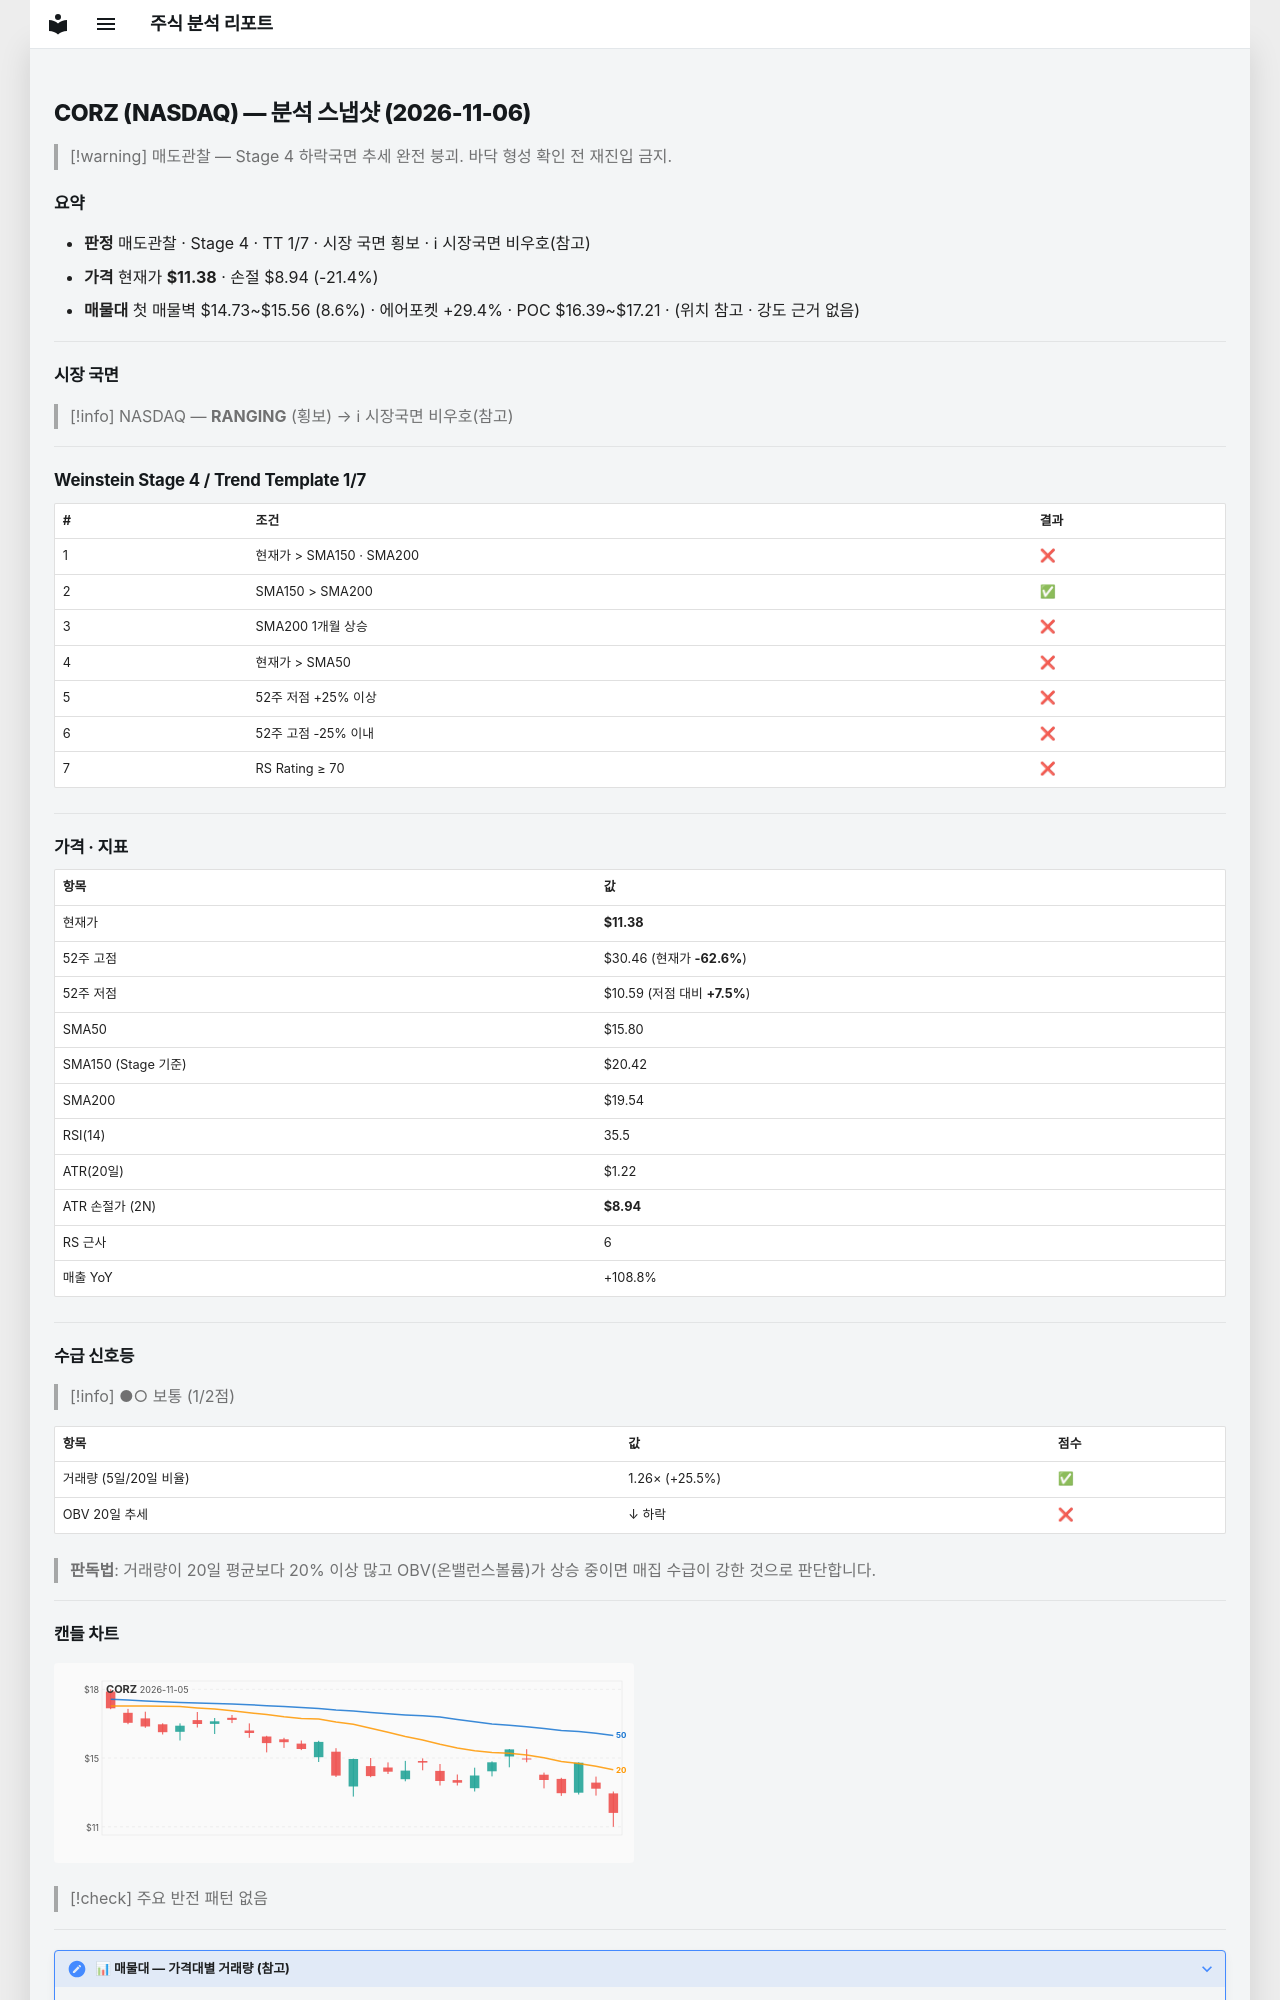

repository: soloandco/stock-reports · page: snapshots/CORZ-2026-11-06/index.html · generator: mkdocs

---
type: analysis-snapshot
title: CORZ 분석 스냅샷
ticker: CORZ
market: NASDAQ
created: 2026-11-06
updated: 2026-11-06
bar-date: 2026-11-05
verdict: 매도관찰
real-rr: 7.82
sma50-gap-pct: -28.0
weekly-position: 저항대아래
weekly-overhead-price: 30.46
weekly-overhead-pct: 167.7
stage: 4
trend-template-score: 1
tt-max: 7
ma-set: sma-50-150-200
price: 11.380000114440918
stop-price: 8.939487337944144
market-regime: RANGING
supply-demand-score: 1/2
supply-demand-label: 보통
status: tracking
tags:
  - stock-agent
  - watchlist
  - CORZ
  - analysis
related:
  - "[[analysis-template]]"
---

# CORZ (NASDAQ) — 분석 스냅샷 (2026-11-06)

> [!warning] 매도관찰 — Stage 4 하락국면
> 추세 완전 붕괴. 바닥 형성 확인 전 재진입 금지.

## 요약

- **판정** 매도관찰 · Stage 4 · TT 1/7 · 시장 국면 횡보 · ℹ 시장국면 비우호(참고)
- **가격** 현재가 **$11.38** · 손절 $8.94 (-21.4%)
- **매물대** 첫 매물벽 $14.73~$15.56 (8.6%) · 에어포켓 +29.4% · POC $16.39~$17.21 · (위치 참고 · 강도 근거 없음)

---

## 시장 국면

> [!info] NASDAQ — **RANGING** (횡보) → ℹ 시장국면 비우호(참고)

---

## Weinstein Stage 4 / Trend Template 1/7

| # | 조건 | 결과 |
|---|------|------|
| 1 | 현재가 > SMA150 · SMA200 | ❌ |
| 2 | SMA150 > SMA200 | ✅ |
| 3 | SMA200 1개월 상승 | ❌ |
| 4 | 현재가 > SMA50 | ❌ |
| 5 | 52주 저점 +25% 이상 | ❌ |
| 6 | 52주 고점 -25% 이내 | ❌ |
| 7 | RS Rating ≥ 70 | ❌ |

---

## 가격 · 지표

| 항목 | 값 |
|------|---|
| 현재가 | **$11.38** |
| 52주 고점 | $30.46 (현재가 **-62.6%**) |
| 52주 저점 | $10.59 (저점 대비 **+7.5%**) |
| SMA50 | $15.80 |
| SMA150 (Stage 기준) | $20.42 |
| SMA200 | $19.54 |
| RSI(14) | 35.5 |
| ATR(20일) | $1.22 |
| ATR 손절가 (2N) | **$8.94** |
| RS 근사 | 6 |
| 매출 YoY | +108.8% |

---
## 수급 신호등

> [!info] ●○ 보통 (1/2점)

| 항목 | 값 | 점수 |
|------|------|------|
| 거래량 (5일/20일 비율) | 1.26× (+25.5%) | ✅ |
| OBV 20일 추세 | ↓ 하락 | ❌ |

> **판독법**: 거래량이 20일 평균보다 20% 이상 많고 OBV(온밸런스볼륨)가 상승 중이면 매집 수급이 강한 것으로 판단합니다.

---
